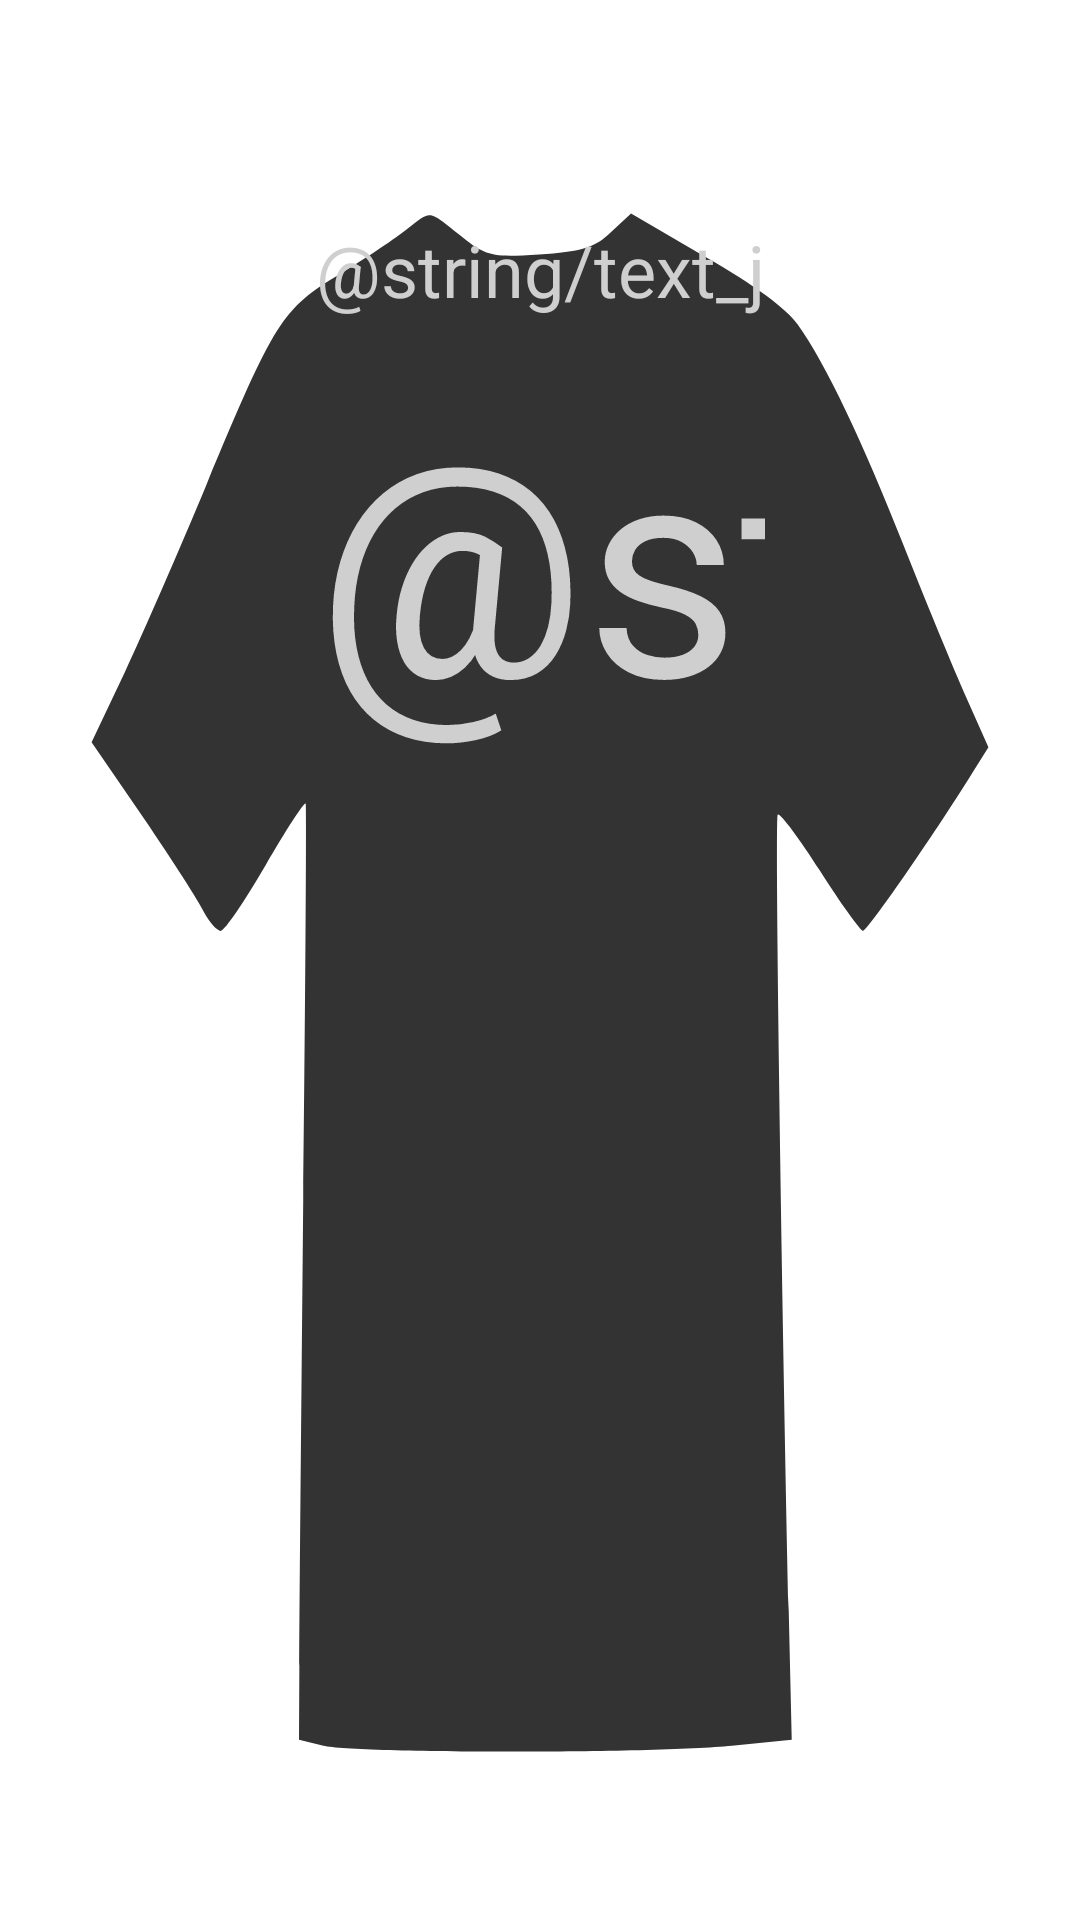

Here is an Android app screen rendered from its layout file. Give the layout XML and the strings, colors and styles it references.
<!-- AndroidManifest.xml: application theme Theme.Takbuff -->
<!-- res/layout/view_jersey_edit.xml -->
<?xml version="1.0" encoding="utf-8"?>
<androidx.constraintlayout.widget.ConstraintLayout
    xmlns:android="http://schemas.android.com/apk/res/android"
    xmlns:app="http://schemas.android.com/apk/res-auto"
    android:id="@+id/jersey_container"
    android:layout_width="match_parent"
    android:layout_height="match_parent"
    android:background="@drawable/bg_shirt_back">

    <EditText
        android:id="@+id/jersey_name"
        android:layout_width="150dp"
        android:layout_height="50dp"
        android:layout_marginTop="65dp"
        android:autofillHints=""
        android:background="@android:color/transparent"
        android:gravity="center"
        android:textAlignment="center"
        android:hint="@string/text_jersey_name"
        android:inputType="textCapCharacters"
        android:maxLines="1"
        android:singleLine="true"
        android:textColor="?attr/bright"
        android:textColorHint="?attr/lessBright"
        android:textSize="24sp"
        app:layout_constraintEnd_toEndOf="parent"
        app:layout_constraintStart_toStartOf="parent"
        app:layout_constraintTop_toTopOf="parent" />

    <EditText
        android:id="@+id/jersey_number"
        android:layout_width="150dp"
        android:layout_height="wrap_content"
        android:layout_marginTop="5dp"
        android:autofillHints=""
        android:background="@android:color/transparent"
        android:gravity="center"
        android:textAlignment="center"
        android:hint="@string/text_jersey_number"
        android:inputType="number"
        android:maxLength="2"
        android:maxLines="1"
        android:textColor="?attr/bright"
        android:textColorHint="?attr/lessBright"
        android:textSize="100sp"
        app:layout_constraintEnd_toEndOf="parent"
        app:layout_constraintStart_toStartOf="parent"
        app:layout_constraintTop_toBottomOf="@id/jersey_name" />
</androidx.constraintlayout.widget.ConstraintLayout>
<!-- resources referenced by this layout -->
<resources>
  <!-- drawable bg_shirt_back (drawable) -->
  <vector xmlns:android="http://schemas.android.com/apk/res/android"
      android:width="24dp"
      android:height="24dp"
      android:viewportWidth="24.0"
      android:viewportHeight="24.0">
      <path
          android:fillColor="?attr/dark"
          android:pathData="M 9.054688 2.859375 C 8.816406 2.96875 8.144531 3.222656 7.554688 3.425781 C 6.269531 3.863281 6.117188 3.992188 4.585938 6.0625 C 3.996094 6.863281 3.171875 7.921875 2.773438 8.402344 L 2.035156 9.277344 L 3.191406 10.226562 C 3.824219 10.75 4.4375 11.285156 4.542969 11.414062 C 4.660156 11.53125 4.820312 11.636719 4.90625 11.636719 C 4.992188 11.636719 5.441406 11.261719 5.902344 10.816406 C 6.363281 10.367188 6.769531 10.015625 6.792969 10.046875 C 6.8125 10.066406 6.792969 12.300781 6.738281 15 C 6.695312 17.699219 6.652344 20.328125 6.652344 20.828125 L 6.644531 21.746094 L 7.1875 21.820312 C 7.894531 21.917969 14.527344 21.917969 16.265625 21.820312 L 17.59375 21.746094 L 17.527344 20.136719 C 17.367188 15.941406 17.21875 10.238281 17.28125 10.183594 C 17.3125 10.140625 17.742188 10.460938 18.214844 10.878906 C 18.6875 11.296875 19.125 11.636719 19.179688 11.636719 C 19.273438 11.636719 20.710938 10.472656 21.609375 9.660156 L 21.964844 9.339844 L 21.417969 8.648438 C 21.117188 8.261719 20.507812 7.429688 20.058594 6.789062 C 19.179688 5.53125 18.34375 4.539062 17.730469 4.058594 C 17.496094 3.863281 16.746094 3.554688 15.6875 3.214844 L 14.023438 2.667969 L 13.574219 2.902344 C 13.222656 3.097656 12.890625 3.148438 11.980469 3.179688 C 10.929688 3.222656 10.789062 3.203125 10.230469 2.945312 C 9.503906 2.617188 9.589844 2.625 9.054688 2.859375 Z M 9.054688 2.859375 "/>
  </vector>
  <style name="Theme.Takbuff" parent="Theme.MaterialComponents.DayNight.DarkActionBar">
          <item name="background">@color/whiteBright</item>
          <item name="mildBackground">@color/white</item>
          <item name="bright">@color/whiteBright</item>
          <item name="lessBright">@color/cream</item>
          <item name="dark">@color/greyBright</item>
          <item name="lessDark">@color/greyLess</item>
  
          <item name="primary">@color/blue</item>
          
          <item name="android:statusBarColor">@color/banner</item>
          <item name="android:navigationBarColor">@android:color/transparent</item>
  
          
          <item name="bottomSheetDialogTheme">@style/AppBottomSheetDialogTheme</item>
      </style>
  <color name="whiteBright">#FFF</color>
  <color name="white">#EEE</color>
  <color name="cream">#CFCFCF</color>
  <color name="greyBright">#333</color>
  <color name="greyLess">#797979</color>
  <color name="blue">#5856D6</color>
  <color name="banner">#707070</color>
</resources>
